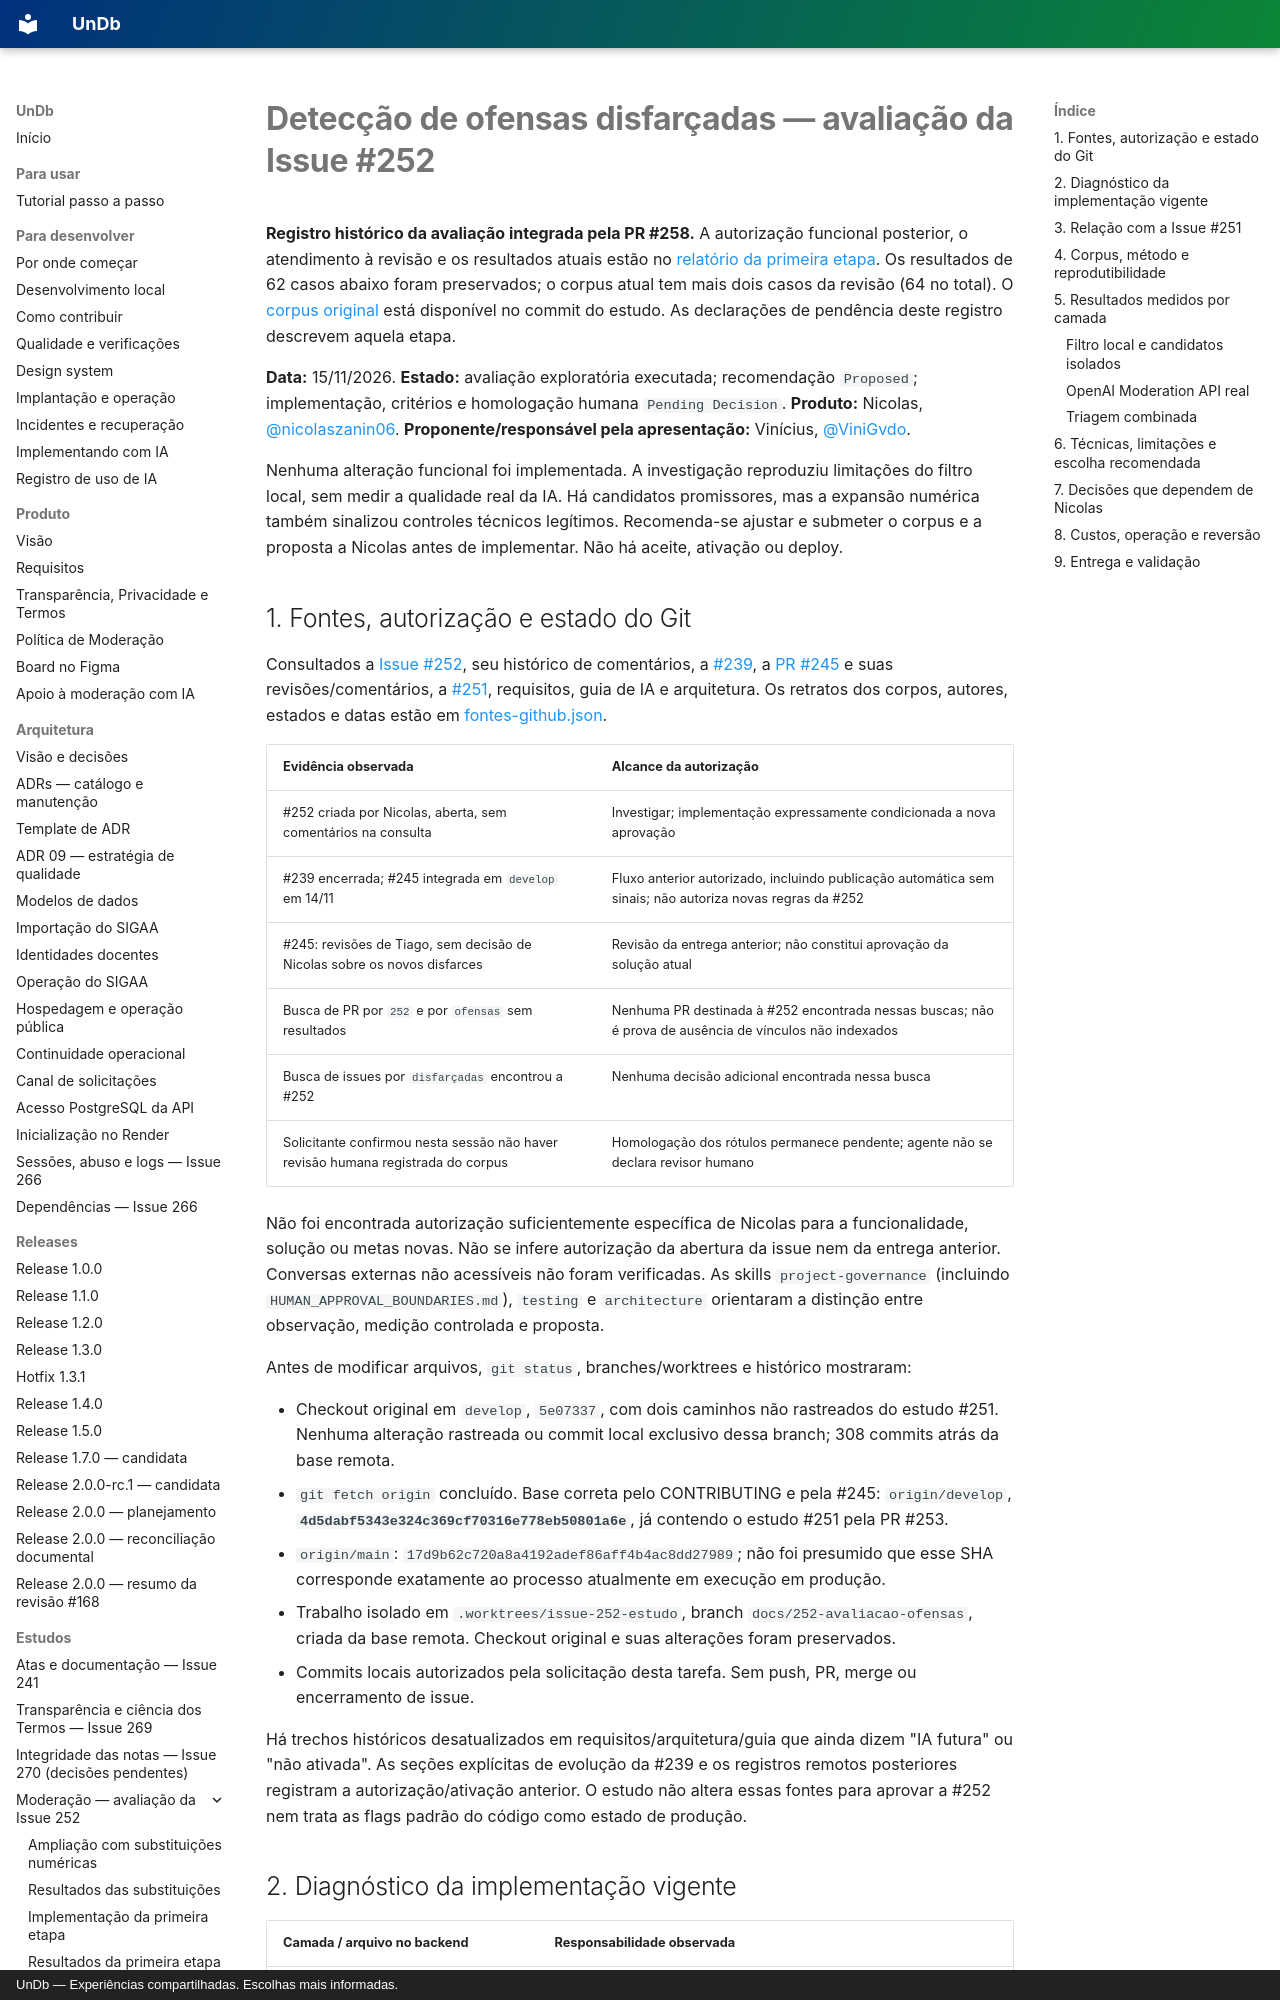

repository: unb-mds/2026-02-UnDb · page: estudos/avaliacao-ofensas-disfarcadas-issue-252/index.html · generator: mkdocs · copyright: UnDb — Experiências compartilhadas. Escolhas mais informadas.

# Detecção de ofensas disfarçadas — avaliação da Issue #252

**Registro histórico da avaliação integrada pela PR #258.** A autorização funcional posterior,
o atendimento à revisão e os resultados atuais estão no
[relatório da primeira etapa](implementacao-ofensas-disfarcadas-issue-252.md).
Os resultados de 62 casos abaixo foram preservados; o corpus atual tem mais dois casos
da revisão (64 no total). O [corpus original](https://github.com/unb-mds/2026-02-UnDb/blob/a6f6b9ee17486b20f1a00a86c88010e2831a9d0f/docs/estudos/evidencias/issue-252/casos.json)
está disponível no commit do estudo. As declarações de pendência deste registro descrevem aquela etapa.

**Data:** 15/11/2026. **Estado:** avaliação exploratória executada; recomendação `Proposed`;
implementação, critérios e homologação humana `Pending Decision`.
**Produto:** Nicolas, [@nicolaszanin06](https://github.com/nicolaszanin06).
**Proponente/responsável pela apresentação:** Vinícius, [@ViniGvdo](https://github.com/ViniGvdo).

Nenhuma alteração funcional foi implementada. A investigação reproduziu limitações do
filtro local, sem medir a qualidade real da IA. Há candidatos promissores, mas a expansão
numérica também sinalizou controles técnicos legítimos. Recomenda-se ajustar e submeter
o corpus e a proposta a Nicolas antes de implementar. Não há aceite, ativação ou deploy.

## 1. Fontes, autorização e estado do Git

Consultados a [Issue #252](https://github.com/unb-mds/2026-02-UnDb/issues/252), seu histórico
de comentários, a [#239](https://github.com/unb-mds/2026-02-UnDb/issues/239), a
[PR #245](https://github.com/unb-mds/2026-02-UnDb/pull/245) e suas revisões/comentários,
a [#251](https://github.com/unb-mds/2026-02-UnDb/issues/251), requisitos, guia de IA e arquitetura.
Os retratos dos corpos, autores, estados e datas estão em
[fontes-github.json](evidencias/issue-252/fontes-github.json).

| Evidência observada | Alcance da autorização |
|---|---|
| #252 criada por Nicolas, aberta, sem comentários na consulta | Investigar; implementação expressamente condicionada a nova aprovação |
| #239 encerrada; #245 integrada em `develop` em 14/11 | Fluxo anterior autorizado, incluindo publicação automática sem sinais; não autoriza novas regras da #252 |
| #245: revisões de Tiago, sem decisão de Nicolas sobre os novos disfarces | Revisão da entrega anterior; não constitui aprovação da solução atual |
| Busca de PR por `252` e por `ofensas` sem resultados | Nenhuma PR destinada à #252 encontrada nessas buscas; não é prova de ausência de vínculos não indexados |
| Busca de issues por `disfarçadas` encontrou a #252 | Nenhuma decisão adicional encontrada nessa busca |
| Solicitante confirmou nesta sessão não haver revisão humana registrada do corpus | Homologação dos rótulos permanece pendente; agente não se declara revisor humano |

Não foi encontrada autorização suficientemente específica de Nicolas para a funcionalidade,
solução ou metas novas. Não se infere autorização da abertura da issue nem da entrega anterior.
Conversas externas não acessíveis não foram verificadas. As skills
`project-governance` (incluindo `HUMAN_APPROVAL_BOUNDARIES.md`), `testing` e `architecture`
orientaram a distinção entre observação, medição controlada e proposta.

Antes de modificar arquivos, `git status`, branches/worktrees e histórico mostraram:

- Checkout original em `develop`, `5e07337`, com dois caminhos não rastreados do estudo #251.
  Nenhuma alteração rastreada ou commit local exclusivo dessa branch; 308 commits atrás da base remota.
- `git fetch origin` concluído. Base correta pelo CONTRIBUTING e pela #245: `origin/develop`,
  **`4d5dabf5343e324c369cf70316e778eb50801a6e`**, já contendo o estudo #251 pela PR #253.
- `origin/main`: `17d9b62c720a8a4192adef86aff4b4ac8dd27989`; não foi presumido que esse SHA
  corresponde exatamente ao processo atualmente em execução em produção.
- Trabalho isolado em `.worktrees/issue-252-estudo`, branch `docs/252-avaliacao-ofensas`,
  criada da base remota. Checkout original e suas alterações foram preservados.
- Commits locais autorizados pela solicitação desta tarefa. Sem push, PR, merge ou encerramento de issue.

Há trechos históricos desatualizados em requisitos/arquitetura/guia que ainda dizem
"IA futura" ou "não ativada". As seções explícitas de evolução da #239 e os registros
remotos posteriores registram a autorização/ativação anterior. O estudo não altera essas
fontes para aprovar a #252 nem trata as flags padrão do código como estado de produção.
